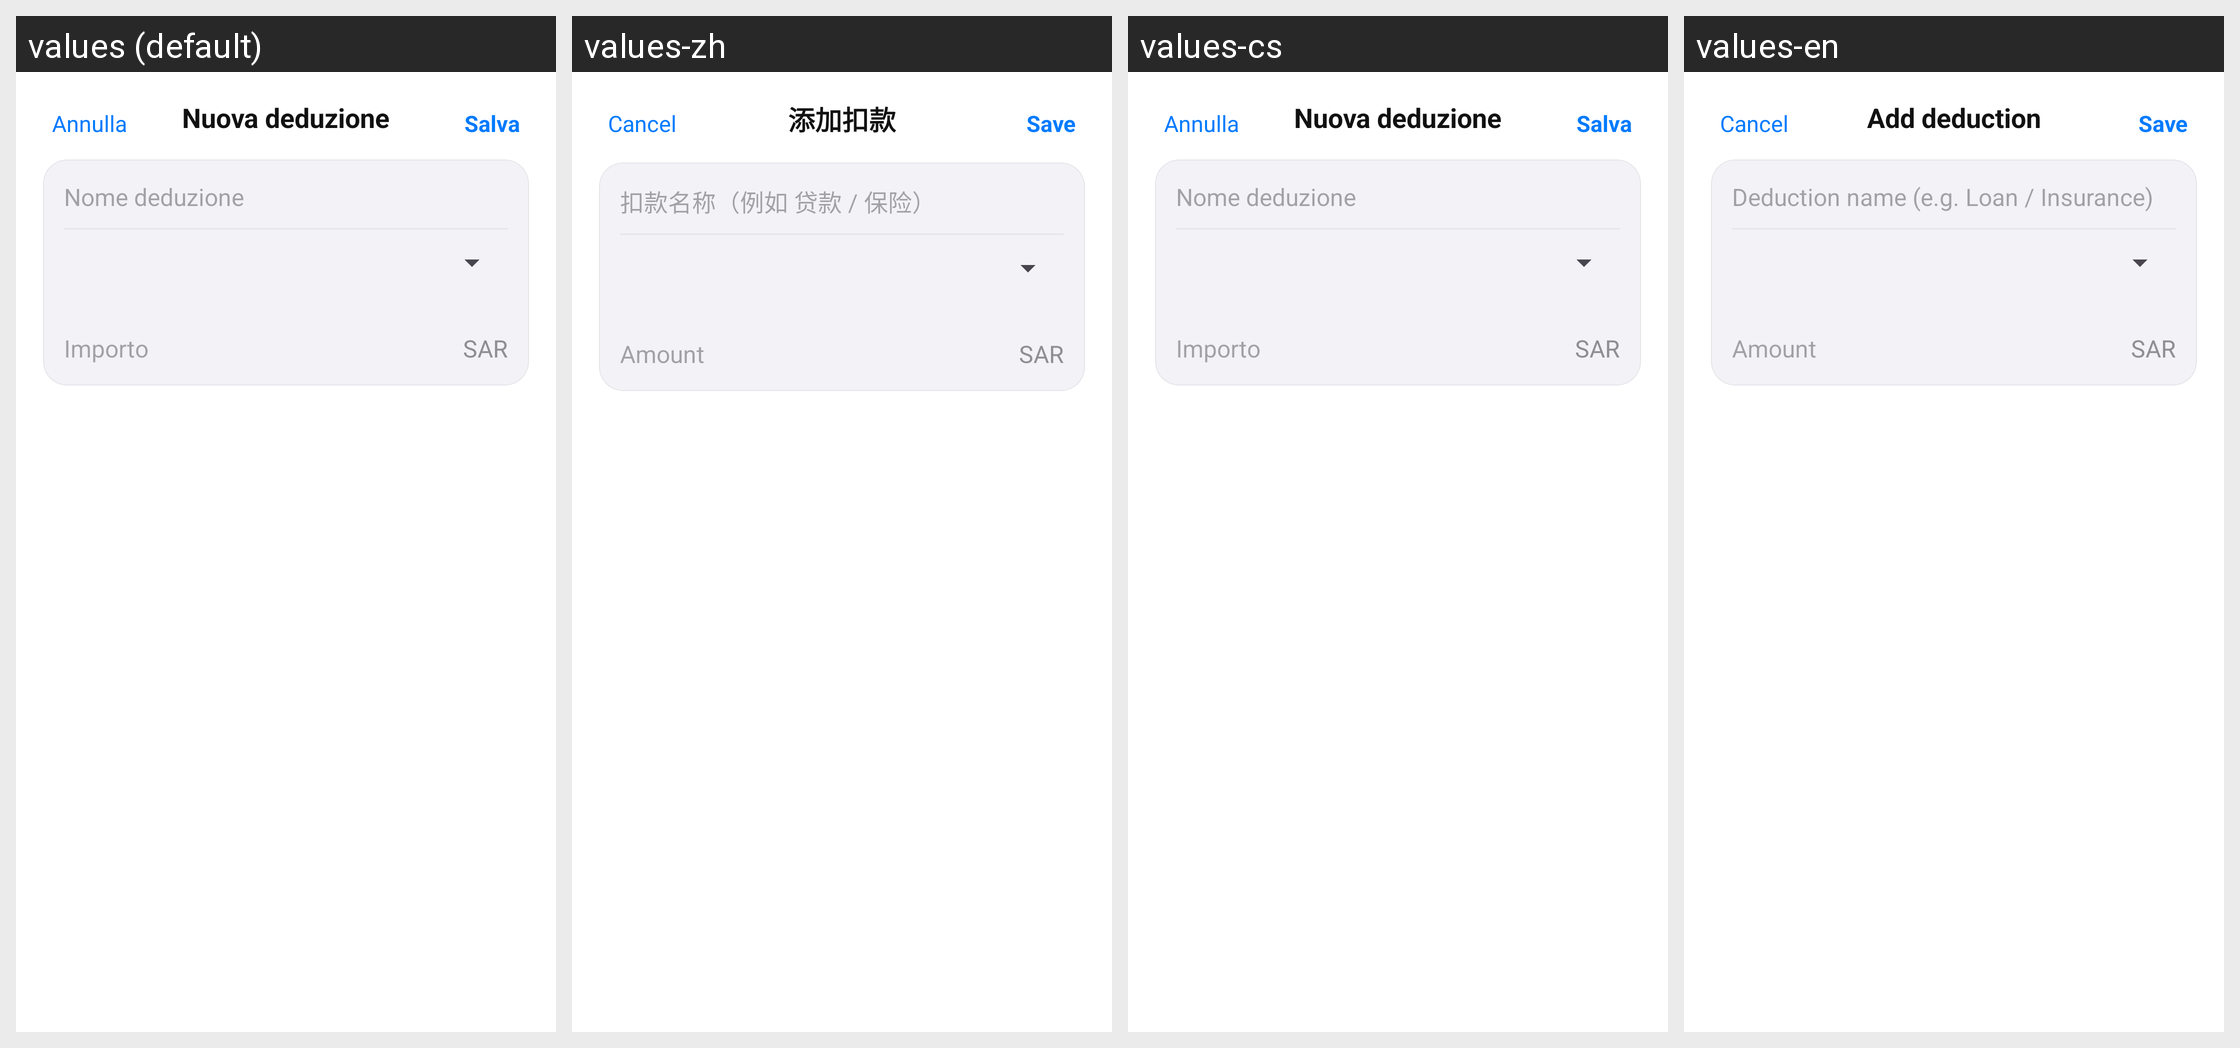

This grid shows one Android layout under several languages. Give, for every string resource on the screen, its name, the default text and each shown locale's text.
Android screen res/layout/activity_deduction_editor.xml rendered under 4 locales, left to right: values (default), values-zh, values-cs, values-en. Device: Nexus 5 (rendered at 1080×1920; each locale shown at half size, 540×960, under a caption strip naming it); theme Theme.FlightTimeApp.
Other locales in the repository, not shown: values-ar, values-de, values-es, values-fr, values-it, values-ja.
Strings drawn on this screen, with the default value and each locale's value (text and hints the layout hard-codes, and strings that could not be matched under every locale, appear in the picture but are not listed):

salary_settings_add_deduction_title
  values: Nuova deduzione
  values-zh: 添加扣款
  values-cs: Nuova deduzione  [not translated; the default value is used]
  values-en: Add deduction

salary_settings_cancel
  values: Annulla
  values-zh: Cancel
  values-cs: Annulla  [not translated; the default value is used]
  values-en: Cancel

salary_settings_save
  values: Salva
  values-zh: Save
  values-cs: Salva  [not translated; the default value is used]
  values-en: Save

salary_settings_deduction_name_placeholder
  values: Nome deduzione
  values-zh: 扣款名称（例如 贷款 / 保险）
  values-cs: Nome deduzione  [not translated; the default value is used]
  values-en: Deduction name (e.g. Loan / Insurance)

salary_settings_amount
  values: Importo
  values-zh: Amount
  values-cs: Importo  [not translated; the default value is used]
  values-en: Amount

salary_currency_placeholder
  values: SAR
  values-zh: SAR
  values-cs: SAR  [not translated; the default value is used]
  values-en: SAR
